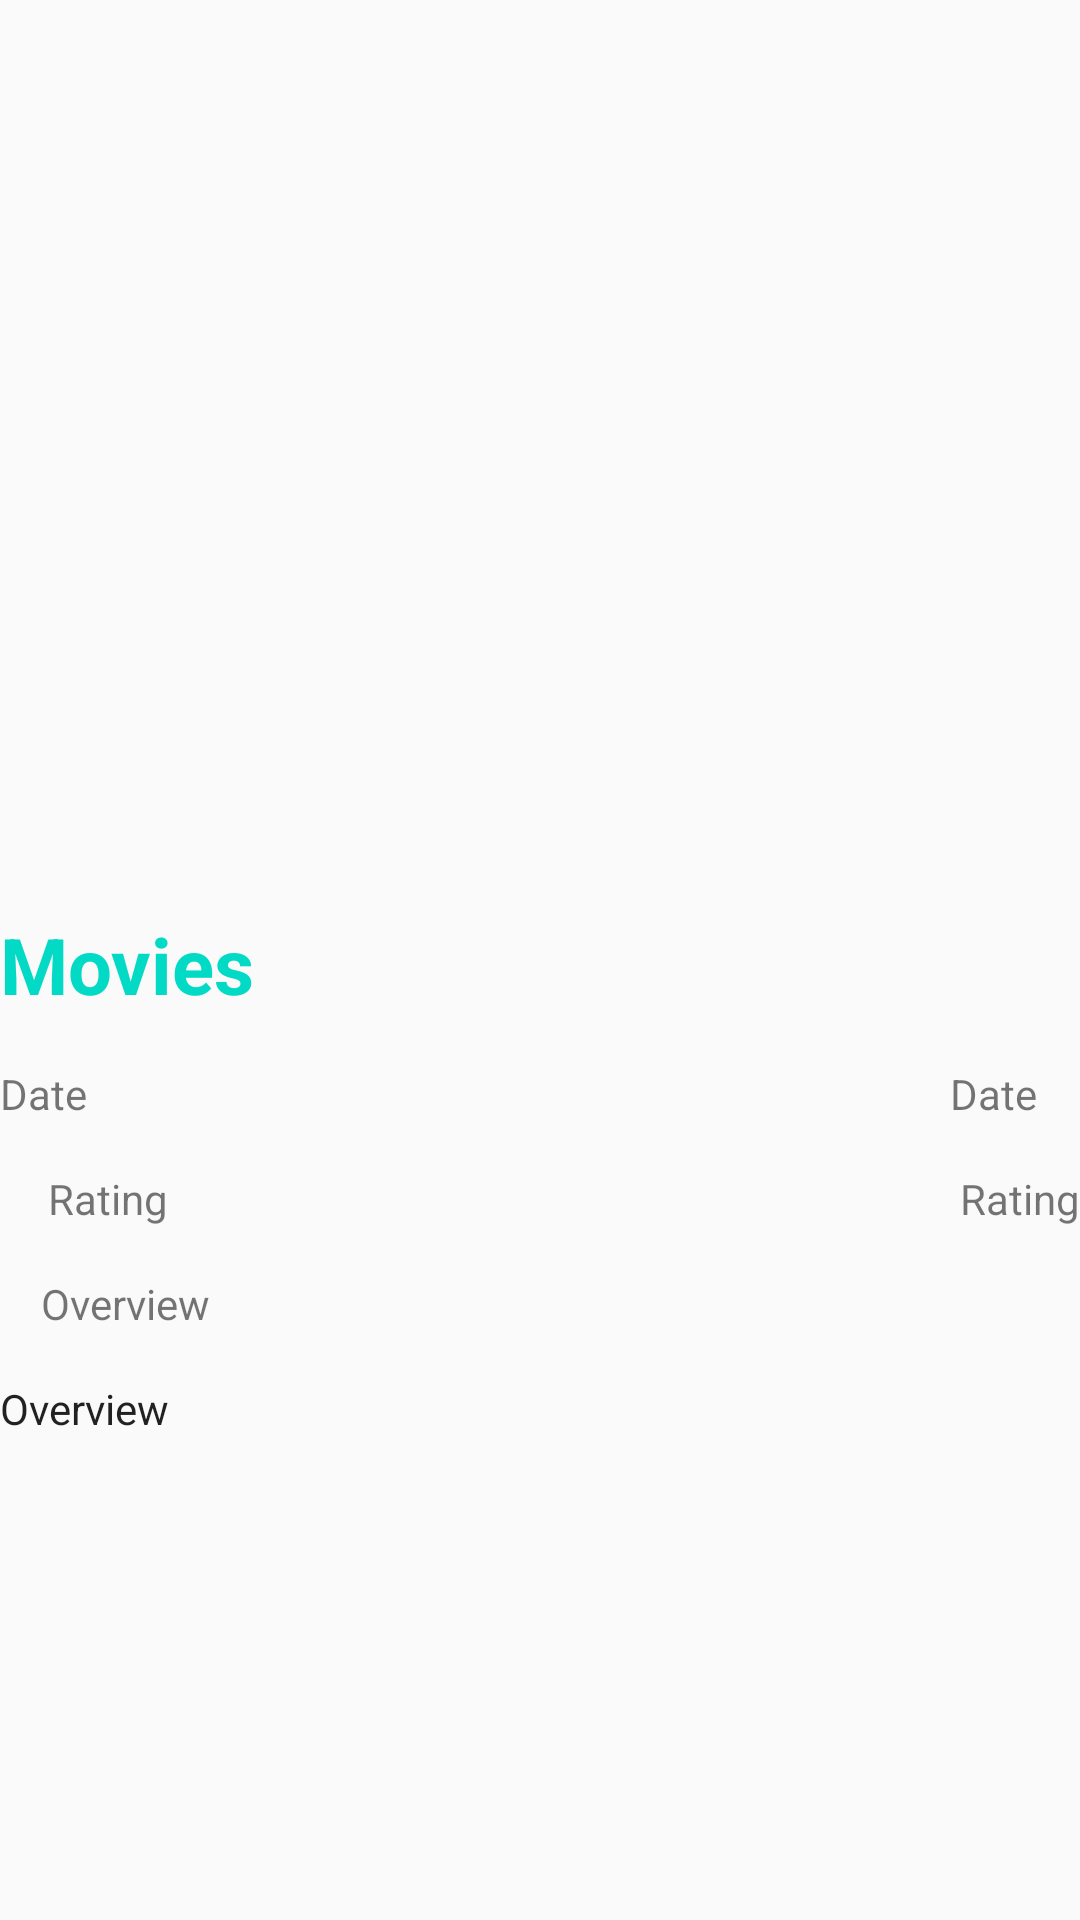

Layout XML and referenced resources for this Android screen:
<!-- AndroidManifest.xml: application theme AppTheme -->
<!-- res/layout/activity_movie_detail.xml -->
<?xml version="1.0" encoding="utf-8"?>
<androidx.constraintlayout.widget.ConstraintLayout xmlns:android="http://schemas.android.com/apk/res/android"
    xmlns:app="http://schemas.android.com/apk/res-auto"
    xmlns:tools="http://schemas.android.com/tools"
    android:layout_width="match_parent"
    android:layout_height="match_parent"
    tools:context=".ui.movie.MovieDetailActivity">

    <ScrollView
        android:id="@+id/wrapper_movie"
        android:layout_width="match_parent"
        android:layout_height="match_parent"
        app:layout_constraintBottom_toBottomOf="parent"
        app:layout_constraintEnd_toEndOf="parent"
        app:layout_constraintStart_toStartOf="parent"
        app:layout_constraintTop_toTopOf="parent">

        <androidx.constraintlayout.widget.ConstraintLayout
            android:layout_width="match_parent"
            android:layout_height="wrap_content">

            <ImageView
                android:id="@+id/image_detail_poster_movie"
                android:layout_width="match_parent"
                android:layout_height="300dp"
                android:contentDescription="@string/title_poster"
                android:scaleType="fitXY"
                app:layout_constraintStart_toStartOf="parent"
                app:layout_constraintTop_toTopOf="parent" />

            <TextView
                android:id="@+id/text_detail_title_movie"
                style="@style/TextContent.Title.Detail"
                android:layout_width="match_parent"
                android:layout_height="match_parent"
                android:text="@string/title_movies"
                app:layout_constraintEnd_toEndOf="parent"
                app:layout_constraintStart_toStartOf="parent"
                app:layout_constraintTop_toBottomOf="@id/image_detail_poster_movie" />

            <TextView
                android:id="@+id/text_label_release"
                android:layout_width="wrap_content"
                android:layout_height="wrap_content"
                android:layout_marginTop="16dp"
                android:text="@string/title_release"
                app:layout_constraintEnd_toEndOf="parent"
                app:layout_constraintHorizontal_bias="0.0"
                app:layout_constraintStart_toStartOf="@+id/text_detail_title_movie"
                app:layout_constraintTop_toBottomOf="@+id/text_detail_title_movie" />

            <TextView
                android:id="@+id/text_detail_release_movie"
                android:layout_width="wrap_content"
                android:layout_height="wrap_content"
                android:text="@string/title_release"
                app:layout_constraintBottom_toBottomOf="@+id/text_label_release"
                app:layout_constraintEnd_toEndOf="parent"
                app:layout_constraintHorizontal_bias="0.952"
                app:layout_constraintStart_toEndOf="@+id/text_label_release"
                app:layout_constraintTop_toTopOf="@+id/text_label_release"
                app:layout_constraintVertical_bias="0.0" />

            <TextView
                android:id="@+id/text_label_rating"
                android:layout_width="wrap_content"
                android:layout_height="wrap_content"
                android:layout_marginStart="16dp"
                android:layout_marginTop="16dp"
                android:text="@string/rating"
                app:layout_constraintStart_toStartOf="parent"
                app:layout_constraintTop_toBottomOf="@+id/text_label_release" />

            <TextView
                android:id="@+id/text_detail_rating_movie"
                android:layout_width="wrap_content"
                android:layout_height="wrap_content"
                android:layout_marginEnd="@dimen/activity_vertical_margin"
                android:text="@string/rating"
                app:layout_constraintBottom_toBottomOf="@+id/text_label_rating"
                app:layout_constraintEnd_toEndOf="parent"
                app:layout_constraintTop_toTopOf="@+id/text_label_rating" />

            <TextView
                android:id="@+id/text_label_overview"
                android:layout_width="wrap_content"
                android:layout_height="wrap_content"
                android:layout_marginTop="16dp"
                android:text="@string/title_overview"
                app:layout_constraintEnd_toEndOf="parent"
                app:layout_constraintHorizontal_bias="0.045"
                app:layout_constraintStart_toStartOf="parent"
                app:layout_constraintTop_toBottomOf="@+id/text_label_rating" />

            <TextView
                android:id="@+id/text_detail_overview_movie"
                style="@style/TextContent.Overview"
                android:layout_marginTop="16dp"
                android:text="@string/title_overview"
                app:layout_constraintEnd_toEndOf="parent"
                app:layout_constraintStart_toStartOf="parent"
                app:layout_constraintTop_toBottomOf="@+id/text_label_overview" />

        </androidx.constraintlayout.widget.ConstraintLayout>

    </ScrollView>

    <ProgressBar
        android:id="@+id/progress_bar_detail_movie"
        style="?android:attr/progressBarStyle"
        android:layout_width="48dp"
        android:layout_height="wrap_content"
        android:layout_gravity="center_horizontal|center_vertical"
        android:visibility="visible"
        app:layout_constraintBottom_toBottomOf="parent"
        app:layout_constraintEnd_toEndOf="@id/wrapper_movie"
        app:layout_constraintStart_toStartOf="parent"
        app:layout_constraintTop_toTopOf="@id/wrapper_movie" />

</androidx.constraintlayout.widget.ConstraintLayout>
<!-- resources referenced by this layout -->
<resources>
  <string name="rating">Rating</string>
  <string name="title_movies">Movies</string>
  <string name="title_overview">Overview</string>
  <string name="title_poster">Poster</string>
  <string name="title_release">Date</string>
  <style name="TextContent.Overview">
          <item name="android:textSize">14sp</item>
          <item name="android:layout_marginTop">4dp</item>
          <item name="android:layout_marginEnd">@dimen/activity_horizontal_margin</item>
          <item name="android:maxLines">3</item>
      </style>
  <style name="TextContent.Title.Detail">
          <item name="android:textSize">26sp</item>
      </style>
  <style name="AppTheme" parent="Theme.AppCompat.Light.NoActionBar">
          
          <item name="colorPrimary">@color/colorPrimary</item>
          <item name="colorPrimaryDark">@color/colorPrimaryDark</item>
          <item name="colorAccent">@color/colorAccent</item>
      </style>
  <!-- not gathered from this repository: default colours our renderer supplied (Android Studio template values) -->
  <color name="colorPrimary">#FF6200EE</color>
  <color name="colorPrimaryDark">#FF3700B3</color>
  <color name="colorAccent">#FF03DAC5</color>
</resources>
